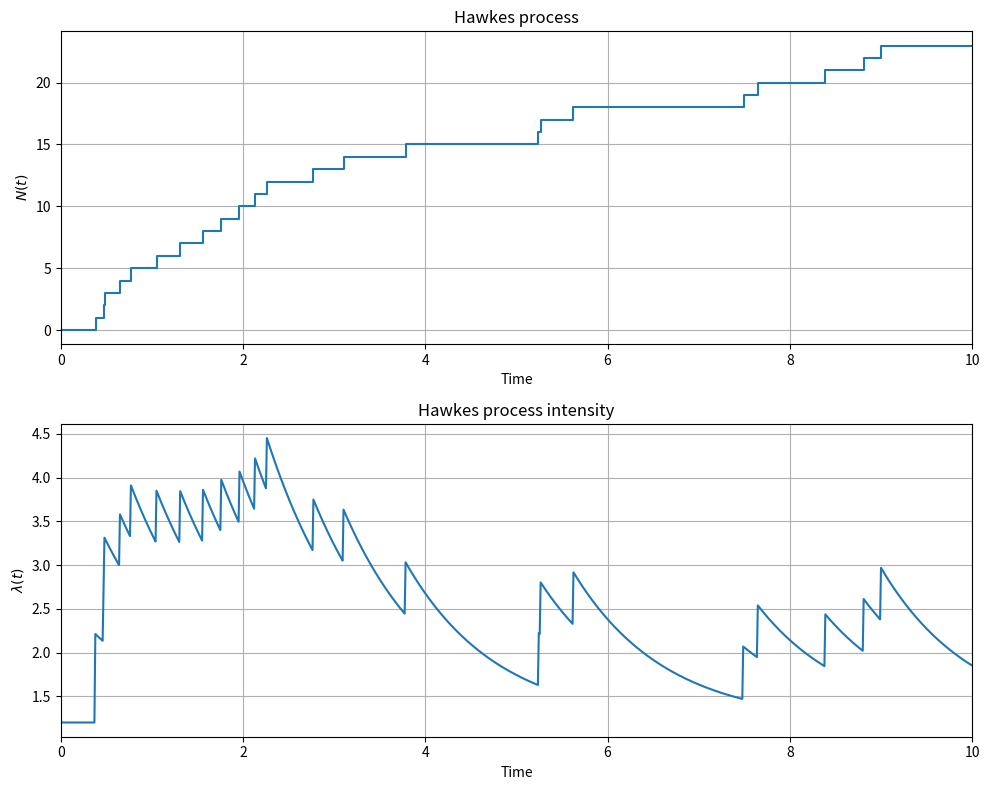
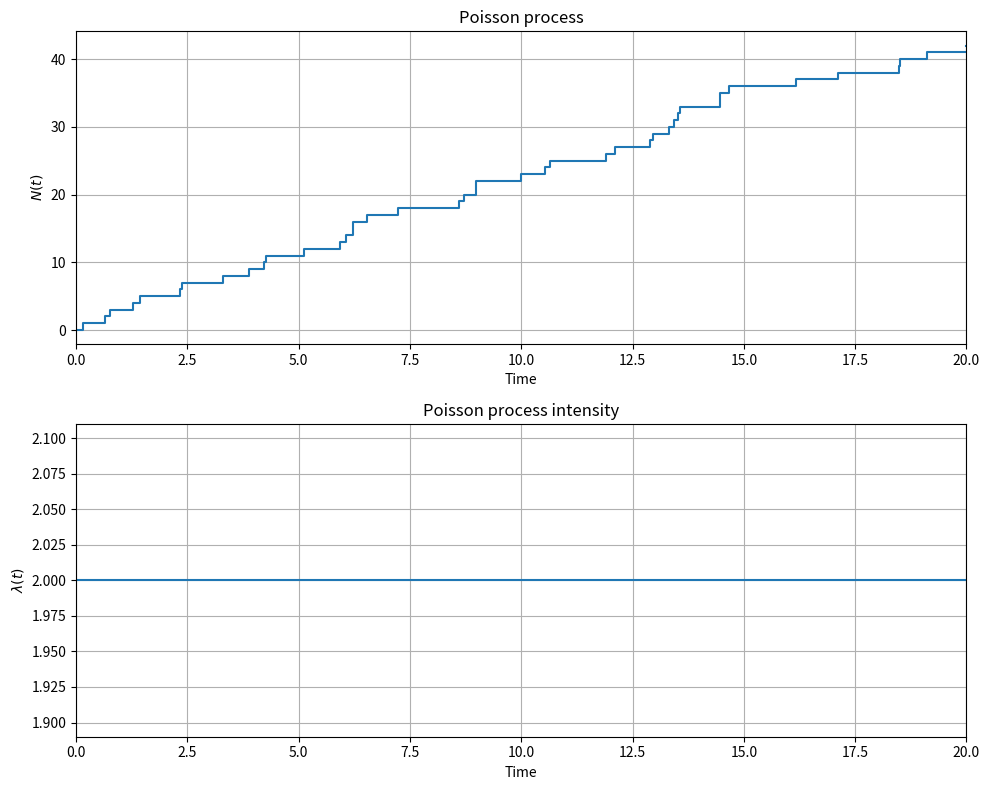

Python code for these plots, in order:
import numpy as np
import matplotlib.pyplot as plt

class CountingProcess:
    def __init__(self, T, process_name="Counting process"):
        self.T = T
        self.name = process_name
        self.events = self.generate_events()
        self.N = len(self.events)

    def generate_events(self):
        pass

    def _generate_intensity(self, res=1000):
        pass

    def _events_with_limits(self):
        return [0] + self.events + [self.T]

    def plot_process(self, width=10, height=6):
        plt.figure(figsize=(width, height))
        plt.step(self._events_with_limits(), list(range(self.N+1))+[self.N], where="post")
        plt.title("Hawkes process")
        plt.xlim(0, self.T)
        plt.grid()
        plt.show()

    def plot_intensity(self, width=10, height=6):
        plt.figure(figsize=(width, height))
        absintens, intens = self._generate_intensity()
        plt.plot(absintens, intens)
        plt.title(self.name + " intensity")
        plt.xlim(0, self.T)
        plt.grid()
        plt.show()

    def plot_process_and_intensity(self, width=10, height=8):
        fig, (ax1, ax2) = plt.subplots(2, 1, figsize=(width, height))
        ax1.step(self._events_with_limits(), list(range(self.N+1))+[self.N], where="post")
        ax1.set_xlim(0, self.T)
        ax1.grid()
        ax1.set_title(self.name)
        ax1.set_xlabel("Time")
        ax1.set_ylabel("$N(t)$")
        absintens, intens = self._generate_intensity()
        ax2.plot(absintens, intens)
        ax2.set_xlim(0, self.T)
        ax2.grid()
        ax2.set_title(self.name + " intensity")
        ax2.set_xlabel("Time")
        ax2.set_ylabel("$\lambda(t)$")
        fig.tight_layout()
        plt.show()

class HawkesProcess(CountingProcess):
    def __init__(self, mu, alpha, beta, T, name="Hawkes process"):
        if alpha <  0 or beta < alpha:
            raise ValueError(f"We must have 0 < alpha < beta (alpha={alpha} and beta={beta})")
        self.mu = mu
        self.alpha = alpha
        self.beta = beta
        super().__init__(T, name)

    def lamb(self, t, tau):
        return self.mu + sum([self.alpha * np.exp(-self.beta*(t-tk)) for tk in tau])

    def generate_events(self):
        Tau = []
        s = n = 0
        while s < self.T:
            lambda_bar = self.lamb(s, Tau)
            u = np.random.uniform(0,1)
            w = -np.log(u)/lambda_bar
            s += w
            D = np.random.uniform(0,1)
            if D*lambda_bar <= self.lamb(s, Tau):
                n += 1
                t = s
                Tau.append(t)
        if t <= self.T:
            return Tau
        else:
            return Tau[:-1]

    def _generate_intensity(self, res=1000):
        x = np.linspace(0, self.T, res)
        intensity = self.mu * np.ones(res)
        points0 = self._events_with_limits()
        for i in range(len(points0)-1):
            p1, p2 = points0[i:i+2]
            i1 = (np.abs(x - p1)).argmin()
            i2 = (np.abs(x - p2)).argmin()
            if i == 0:
                intensity[i1:i2+1] = self.mu
            else:
                local_intensity = np.array([self.lamb(x[ii], points0[:i+1]) for ii in range(i1, i2+1)])
                intensity[i1:i2+1] = local_intensity
        return x, intensity

h = HawkesProcess(1.2, 0.6, 1, 10)
h.plot_process_and_intensity()

class PoissonProcess(CountingProcess):
    def __init__(self, lamb, T, name="Poisson process"):
        if lamb <= 0:
            raise ValueError(f"lambda must be strictly positive (lambda={lamb})")
        self.lamb = lamb
        super().__init__(T, name)

    def generate_events(self):
        Tau = []
        s = n = 0
        while s < self.T:
            u = np.random.uniform(0,1)
            w = -np.log(u)/self.lamb
            s += w
            Tau.append(s)
        return Tau

    def _generate_intensity(self):
        x = [0, self.T]
        intensity = [self.lamb, self.lamb]
        return x, intensity

p = PoissonProcess(2, 20)
p.plot_process_and_intensity()